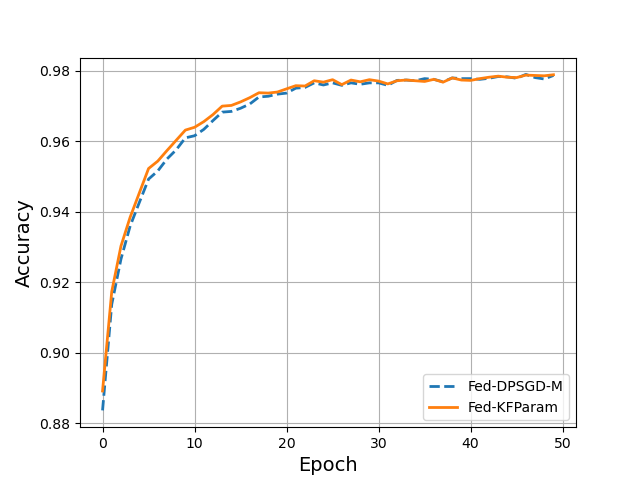

The table this chart was drawn from, first rows:
, DPSGD, DPSGD-KFGrad
0, 0.8836, 0.8891
1, 0.9137, 0.9173
2, 0.9265, 0.9302
3, 0.9359, 0.9384
4, 0.9426, 0.9453
5, 0.9492, 0.9522
6, 0.9515, 0.9543
7, 0.9549, 0.9573
8, 0.9575, 0.9602
9, 0.9609, 0.9631
10, 0.9615, 0.9639
11, 0.9633, 0.9655
12, 0.9658, 0.9675
13, 0.9682, 0.9699
14, 0.9684, 0.9701
15, 0.9693, 0.9711
16, 0.9705, 0.9723
17, 0.9725, 0.9737
18, 0.9727, 0.9736
19, 0.9733, 0.9739
20, 0.9736, 0.9748
21, 0.975, 0.9757
22, 0.9752, 0.9756
23, 0.9765, 0.9771
24, 0.9759, 0.9767
25, 0.9765, 0.9774
26, 0.9758, 0.976
27, 0.9765, 0.9773
28, 0.9761, 0.9768
29, 0.9765, 0.9774
30, 0.9765, 0.977
31, 0.9758, 0.9762
32, 0.9772, 0.9771
33, 0.9773, 0.9773
34, 0.9771, 0.9771
35, 0.9777, 0.9769
36, 0.9775, 0.9775
37, 0.9768, 0.9767
38, 0.9779, 0.9779
39, 0.9777, 0.9773
40, 0.9777, 0.9772
41, 0.9775, 0.9777
42, 0.9778, 0.9781
43, 0.9783, 0.9784
44, 0.9782, 0.9781
45, 0.9778, 0.978
46, 0.9789, 0.9787
47, 0.978, 0.9786
48, 0.9776, 0.9785
49, 0.9786, 0.9788
